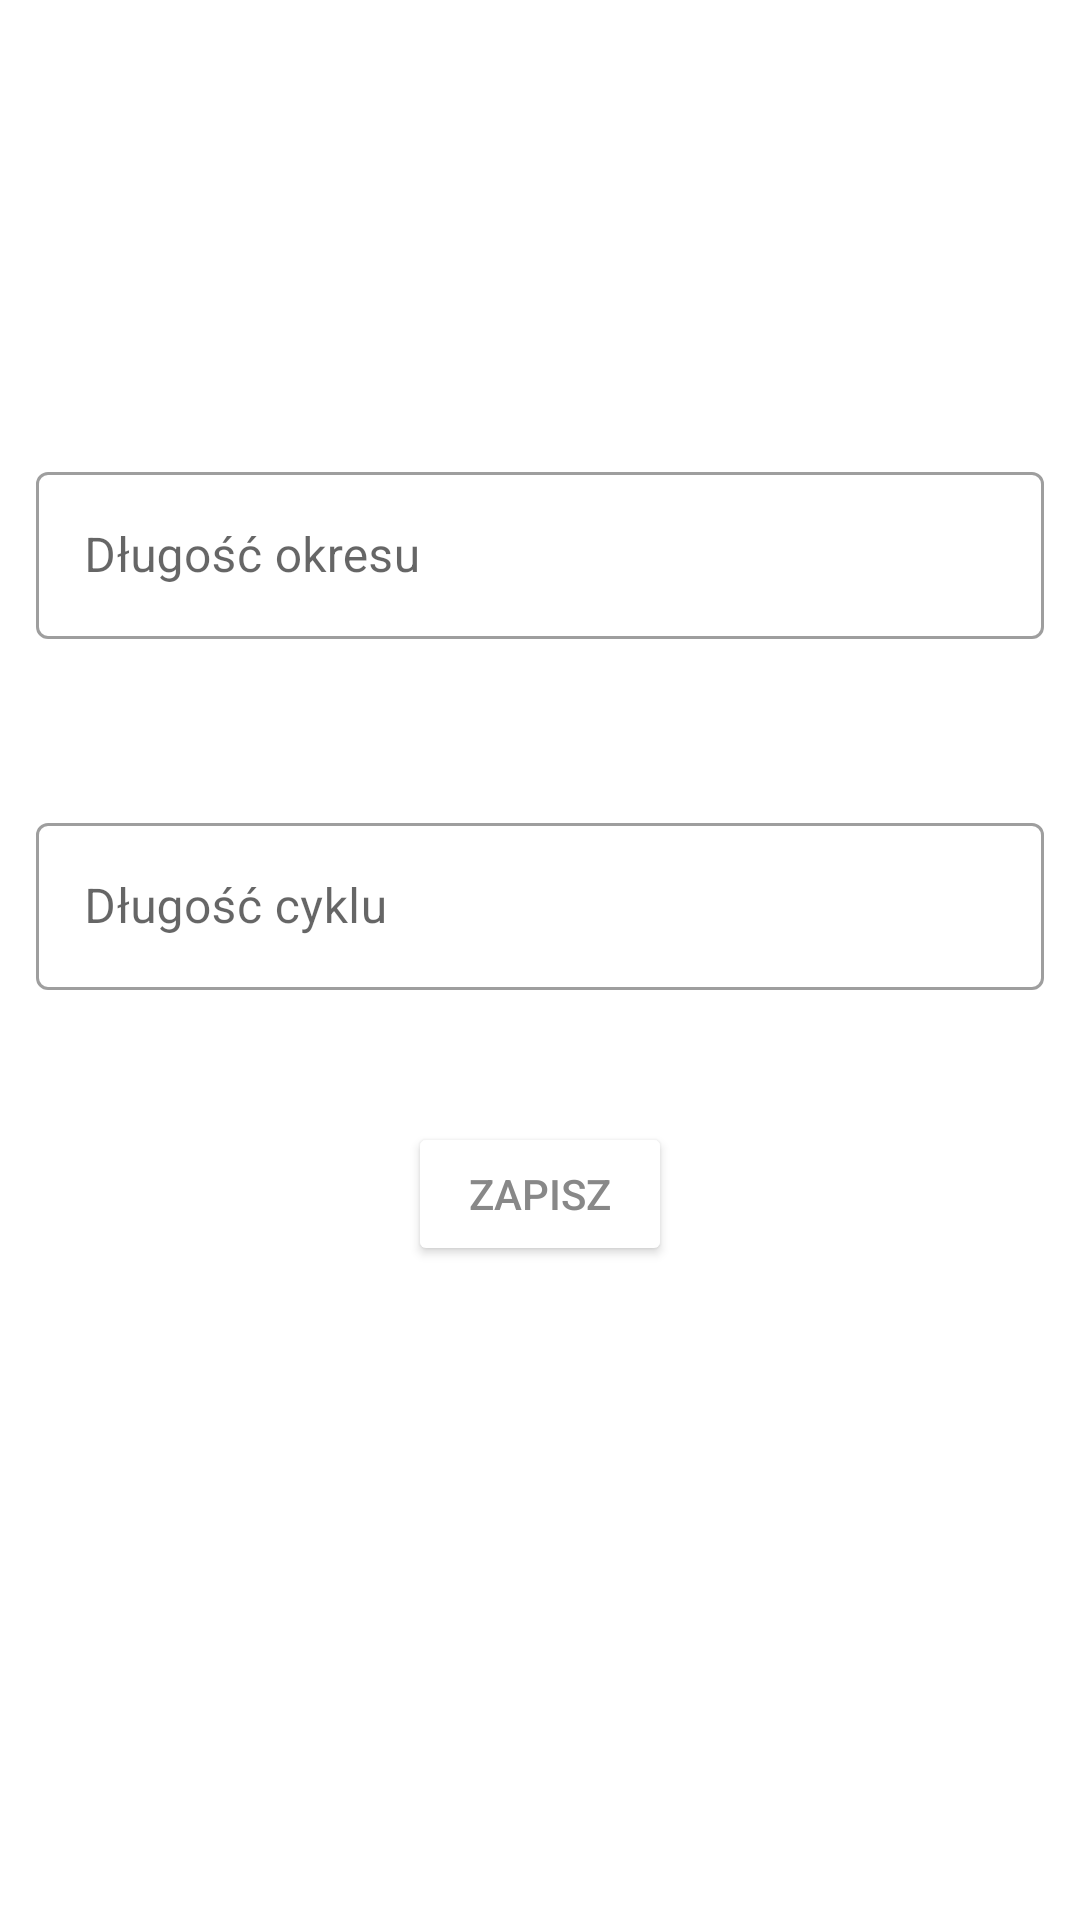

Android layout source for this screen:
<!-- AndroidManifest.xml: application theme Theme.Calendar -->
<!-- res/layout/fragment_settings.xml -->
<?xml version="1.0" encoding="utf-8"?>
<androidx.constraintlayout.widget.ConstraintLayout xmlns:android="http://schemas.android.com/apk/res/android"
    xmlns:app="http://schemas.android.com/apk/res-auto"
    xmlns:tools="http://schemas.android.com/tools"
    android:layout_width="match_parent"
    android:layout_height="match_parent"
    tools:context=".ui.settings.SettingsFragment">

    <ProgressBar
        android:id="@+id/progress_bar"
        android:layout_width="wrap_content"
        android:layout_height="wrap_content"
        android:visibility="gone"
        app:layout_constraintBottom_toBottomOf="parent"
        app:layout_constraintEnd_toEndOf="parent"
        app:layout_constraintStart_toStartOf="parent"
        app:layout_constraintTop_toTopOf="parent" />

    <LinearLayout
        android:layout_width="0dp"
        android:layout_height="0dp"
        android:gravity="center_horizontal"
        android:orientation="vertical"
        app:layout_constraintBottom_toBottomOf="parent"
        app:layout_constraintEnd_toEndOf="parent"
        app:layout_constraintStart_toStartOf="parent"
        app:layout_constraintTop_toTopOf="parent">

        <com.google.android.material.textfield.TextInputLayout
            style="@style/Widget.MaterialComponents.TextInputLayout.OutlinedBox"
            android:layout_width="match_parent"
            android:layout_height="wrap_content"
            android:layout_marginTop="140dp"
            android:hint="Długość okresu"
            android:padding="12dp">

            <com.google.android.material.textfield.TextInputEditText
                android:id="@+id/text_input_period_length"
                android:layout_width="match_parent"
                android:layout_height="wrap_content"
                android:inputType="number"
                tools:text="0" />

        </com.google.android.material.textfield.TextInputLayout>

        <com.google.android.material.textfield.TextInputLayout
            style="@style/Widget.MaterialComponents.TextInputLayout.OutlinedBox"
            android:layout_width="match_parent"
            android:layout_height="wrap_content"
            android:layout_marginTop="32dp"
            android:hint="Długość cyklu"
            android:padding="12dp">

            <com.google.android.material.textfield.TextInputEditText
                android:id="@+id/text_input_cycle_length"
                android:layout_width="match_parent"
                android:layout_height="wrap_content"
                android:inputType="number"
                tools:text="0" />

        </com.google.android.material.textfield.TextInputLayout>

        <Button
            android:id="@+id/button_save"
            android:layout_width="wrap_content"
            android:layout_height="wrap_content"
            android:layout_marginTop="32dp"
            android:backgroundTint="@color/white"
            android:text="Zapisz"
            android:textColor="@color/gray"

            />


    </LinearLayout>


</androidx.constraintlayout.widget.ConstraintLayout>
<!-- resources referenced by this layout -->
<resources>
  <color name="gray">#888</color>
  <color name="white">#FFFFFFFF</color>
  <style name="Theme.Calendar" parent="Theme.MaterialComponents.DayNight.NoActionBar">
          
      </style>
</resources>
